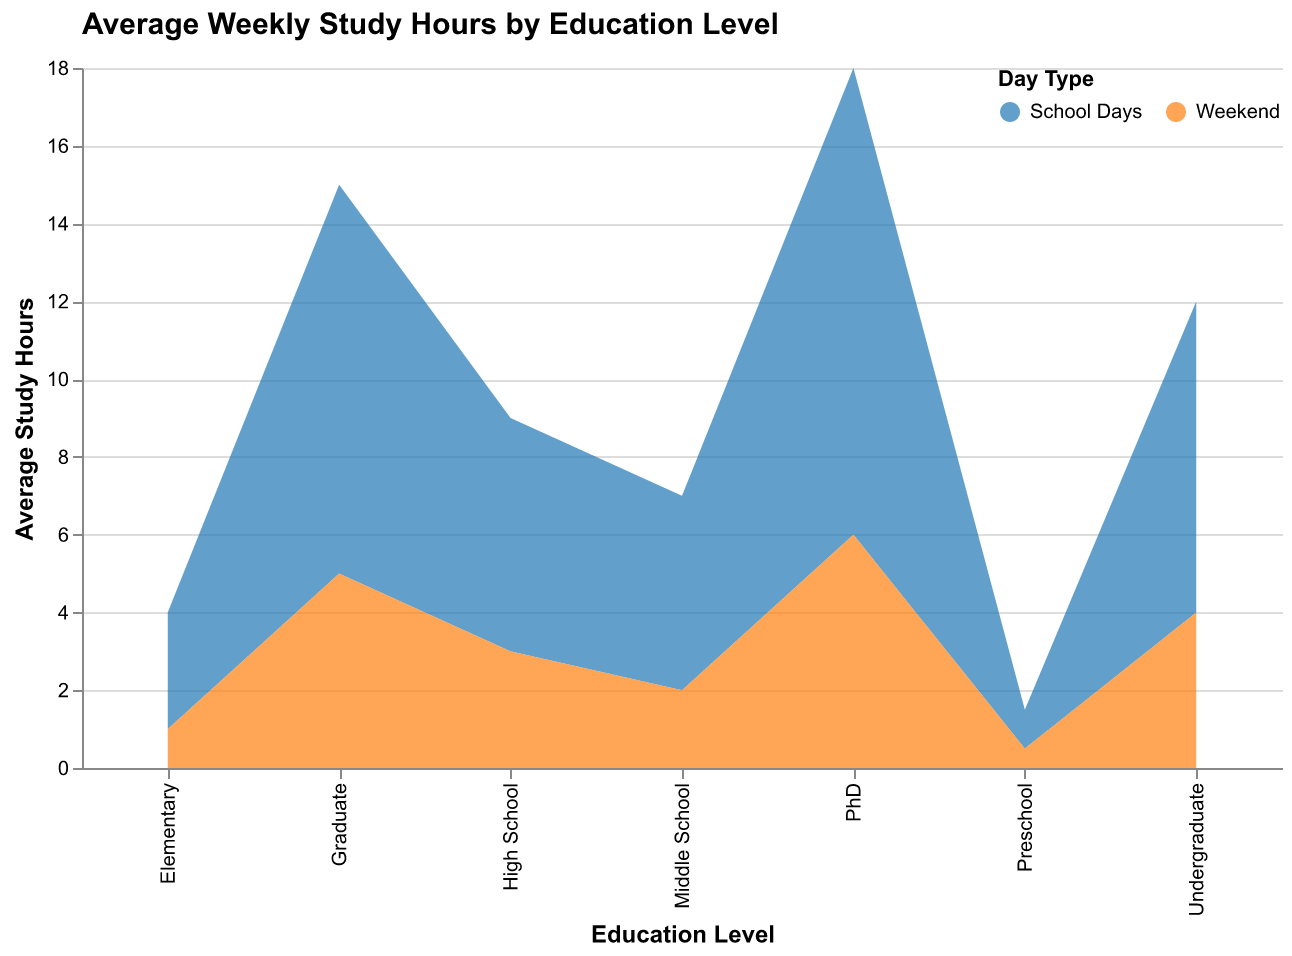

Source data for this figure (header and first rows):
Education Level, School Days, Weekend
Preschool, 1, 0.5
Elementary, 3, 1.0
Middle School, 5, 2.0
High School, 6, 3.0
Undergraduate, 8, 4.0
Graduate, 10, 5.0
PhD, 12, 6.0
